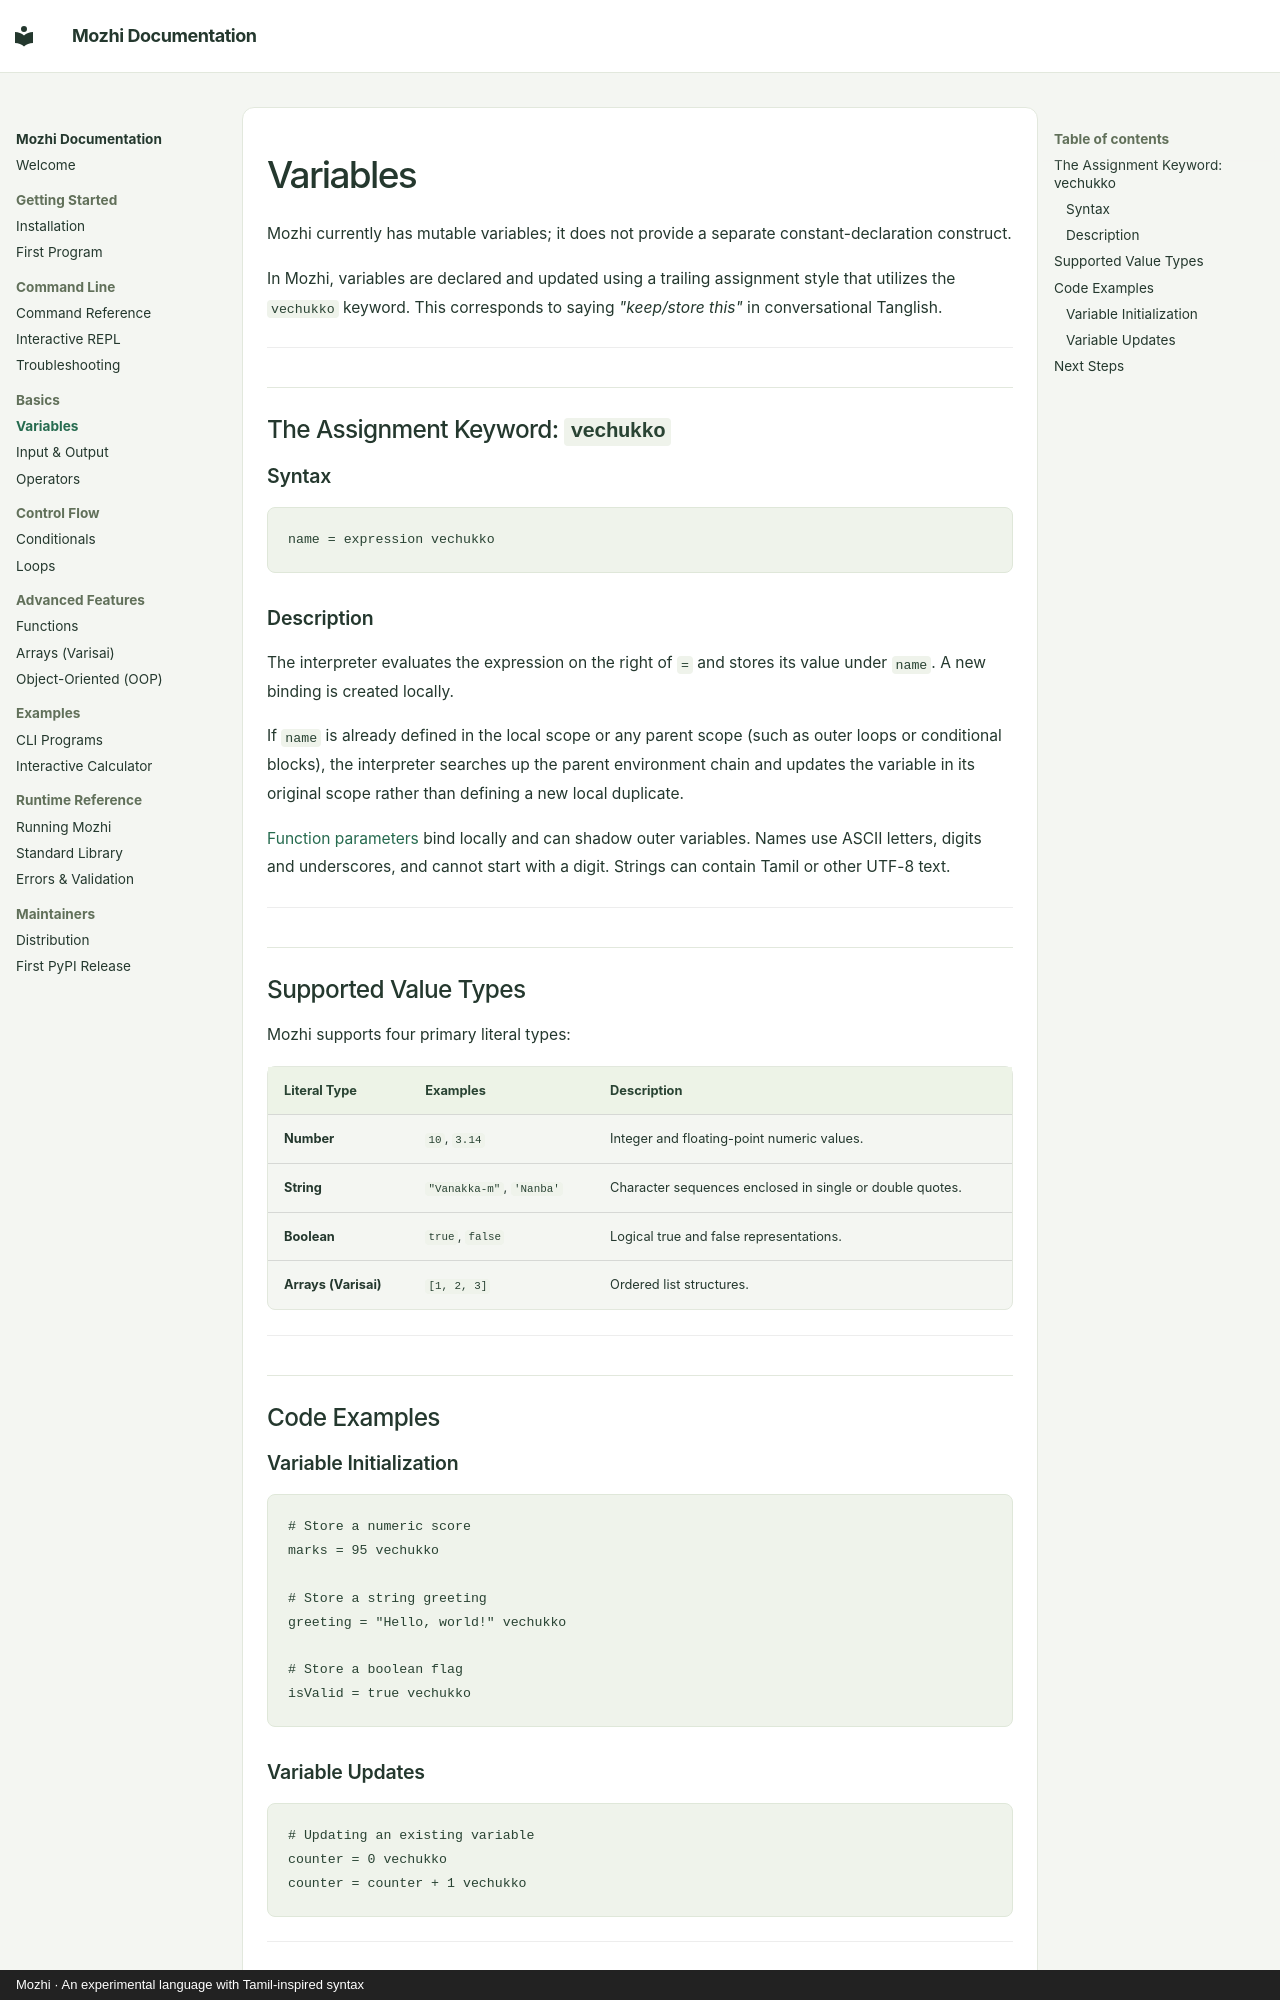

repository: sm1else-bot/mozhi · page: basics/variables/index.html · generator: mkdocs · copyright: Mozhi · An experimental language with Tamil-inspired syntax

# Variables

Mozhi currently has mutable variables; it does not provide a separate constant-declaration construct.

In Mozhi, variables are declared and updated using a trailing assignment style that utilizes the `vechukko` keyword. This corresponds to saying *"keep/store this"* in conversational Tanglish.

---

## The Assignment Keyword: `vechukko`

### Syntax
```text
name = expression vechukko
```

### Description
The interpreter evaluates the expression on the right of `=` and stores its
value under `name`. A new binding is created locally.

If `name` is already defined in the local scope or any parent scope (such as outer loops or conditional blocks), the interpreter searches up the parent environment chain and updates the variable in its original scope rather than defining a new local duplicate.

[Function parameters](../advanced/functions.md#scope) bind locally and can
shadow outer variables. Names use ASCII letters, digits and underscores, and
cannot start with a digit. Strings can contain Tamil or other UTF-8 text.

---

## Supported Value Types

Mozhi supports four primary literal types:

| Literal Type | Examples | Description |
| :--- | :--- | :--- |
| **Number** | `10`, `3.14` | Integer and floating-point numeric values. |
| **String** | `"Vanakka-m"`, `'Nanba'` | Character sequences enclosed in single or double quotes. |
| **Boolean** | `true`, `false` | Logical true and false representations. |
| **Arrays (Varisai)** | `[1, 2, 3]` | Ordered list structures. |

---

## Code Examples

### Variable Initialization
```text
# Store a numeric score
marks = 95 vechukko

# Store a string greeting
greeting = "Hello, world!" vechukko

# Store a boolean flag
isValid = true vechukko
```
